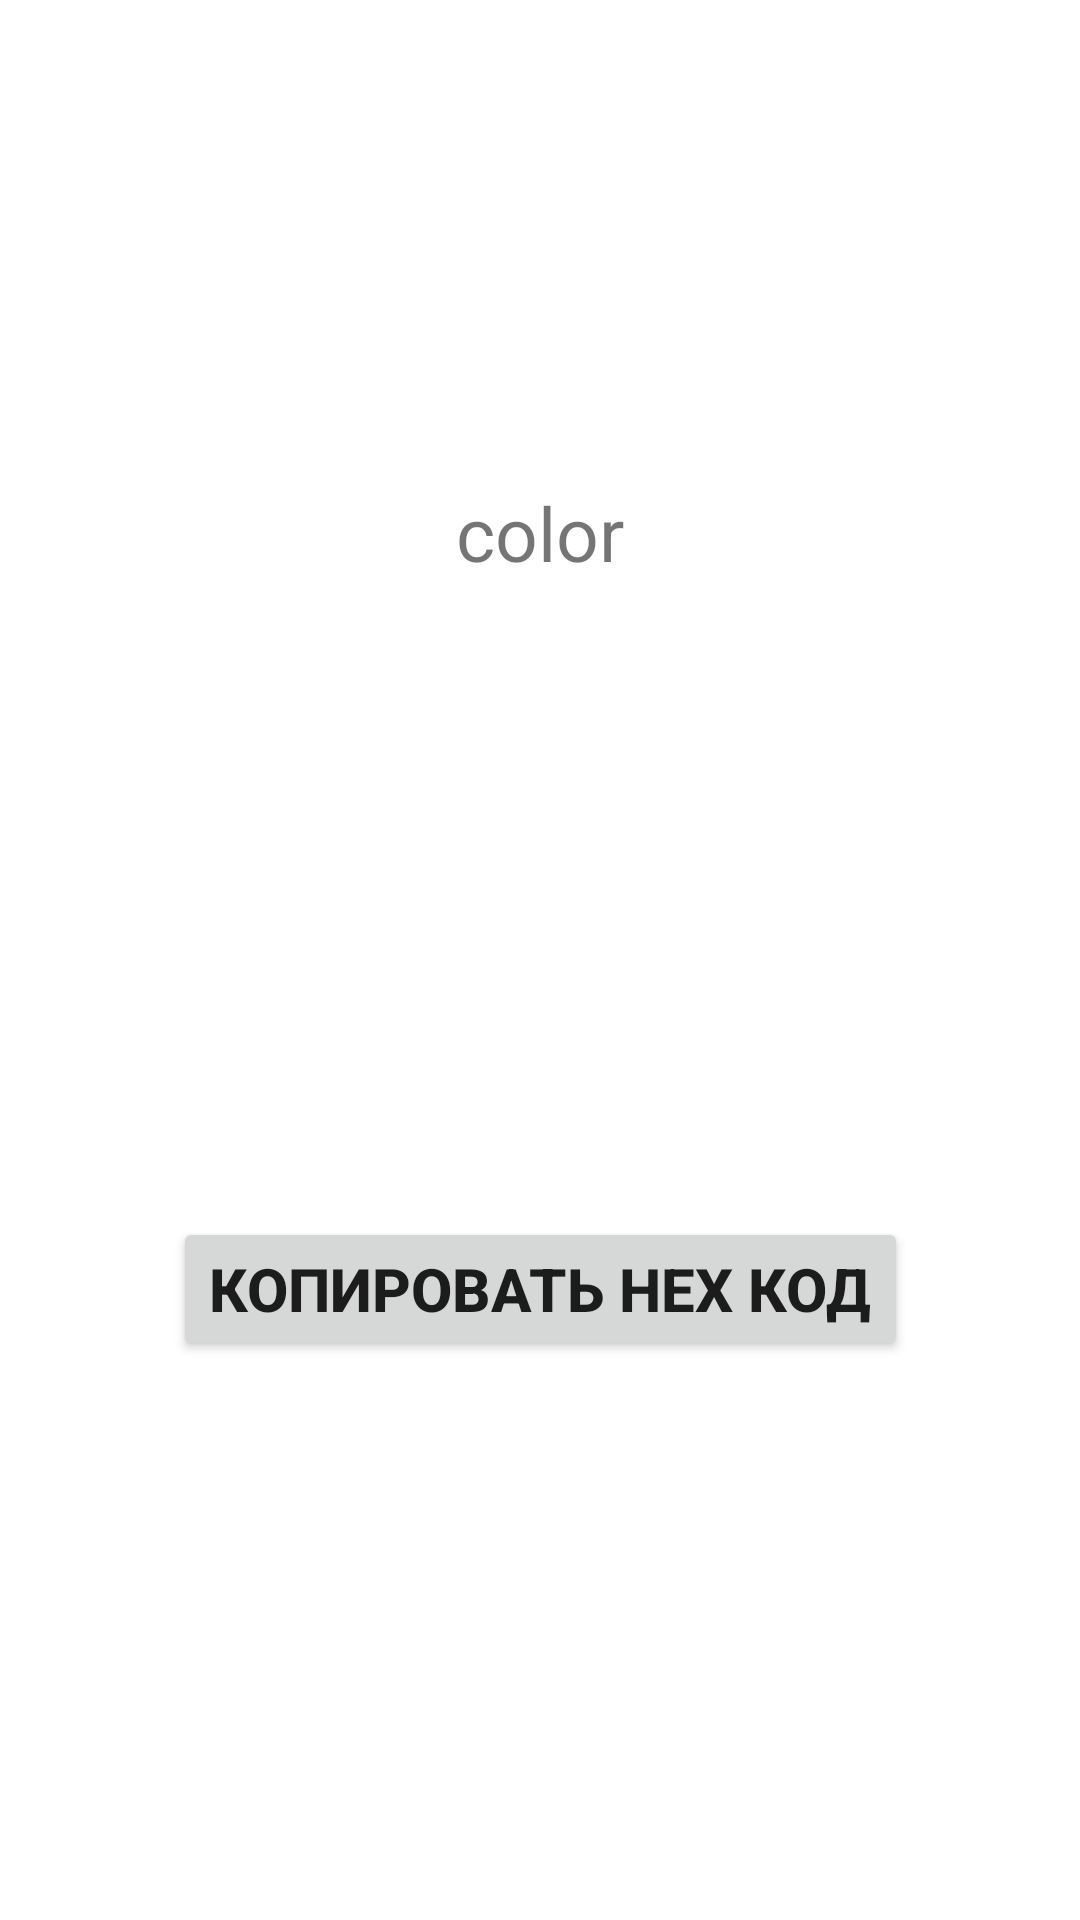

Produce the Android XML layout that renders to this screen, including the resource entries it uses.
<!-- AndroidManifest.xml: application theme Theme.Fedorinchik_hw4 -->
<!-- res/layout/color_hex_copy.xml -->
<?xml version="1.0" encoding="utf-8"?>
<androidx.constraintlayout.widget.ConstraintLayout
    xmlns:android="http://schemas.android.com/apk/res/android"
    xmlns:app="http://schemas.android.com/apk/res-auto"
    xmlns:tools="http://schemas.android.com/tools"
    android:layout_width="match_parent"
    android:layout_height="match_parent"
    android:id="@+id/color_copy_view">

    <TextView
        android:id="@+id/name"
        android:layout_width="wrap_content"
        android:layout_height="wrap_content"
        android:text="@string/color_name"
        android:background="@color/white"
        android:textSize="25sp"
        app:layout_constraintBottom_toBottomOf="parent"
        app:layout_constraintEnd_toEndOf="parent"
        app:layout_constraintStart_toStartOf="parent"
        app:layout_constraintTop_toTopOf="parent"
        app:layout_constraintVertical_bias="0.265" />

    <Button
        android:id="@+id/copyHexButton"
        android:layout_width="wrap_content"
        android:layout_height="wrap_content"
        android:layout_marginStart="134dp"
        android:layout_marginEnd="135dp"
        android:text="@string/hex_buff"
        android:textSize="20sp"
        android:textStyle="bold"
        app:layout_constraintBottom_toBottomOf="parent"
        app:layout_constraintEnd_toEndOf="parent"
        app:layout_constraintHorizontal_bias="0.496"
        app:layout_constraintStart_toStartOf="parent"
        app:layout_constraintTop_toTopOf="parent"
        app:layout_constraintVertical_bias="0.685"
        tools:ignore="MissingConstraints" />

</androidx.constraintlayout.widget.ConstraintLayout>
<!-- resources referenced by this layout -->
<resources>
  <color name="white">#FFFFFF</color>
  <string name="color_name">color</string>
  <string name="hex_buff">Копировать hex код</string>
  <style name="Theme.Fedorinchik_hw4" parent="Theme.MaterialComponents.DayNight.DarkActionBar">
          
          <item name="colorPrimary">@color/purple_500</item>
          <item name="colorPrimaryVariant">@color/purple_700</item>
          <item name="colorOnPrimary">@color/white</item>
          
          <item name="colorSecondary">@color/teal_200</item>
          <item name="colorSecondaryVariant">@color/teal_700</item>
          <item name="colorOnSecondary">@color/black</item>
          
          <item name="android:statusBarColor" tools:targetApi="l">?attr/colorPrimaryVariant</item>
          
      </style>
  <color name="purple_500">#FF6200EE</color>
  <color name="purple_700">#FF3700B3</color>
  <color name="teal_200">#FF03DAC5</color>
  <color name="teal_700">#FF018786</color>
  <color name="black">#FF000000</color>
</resources>
